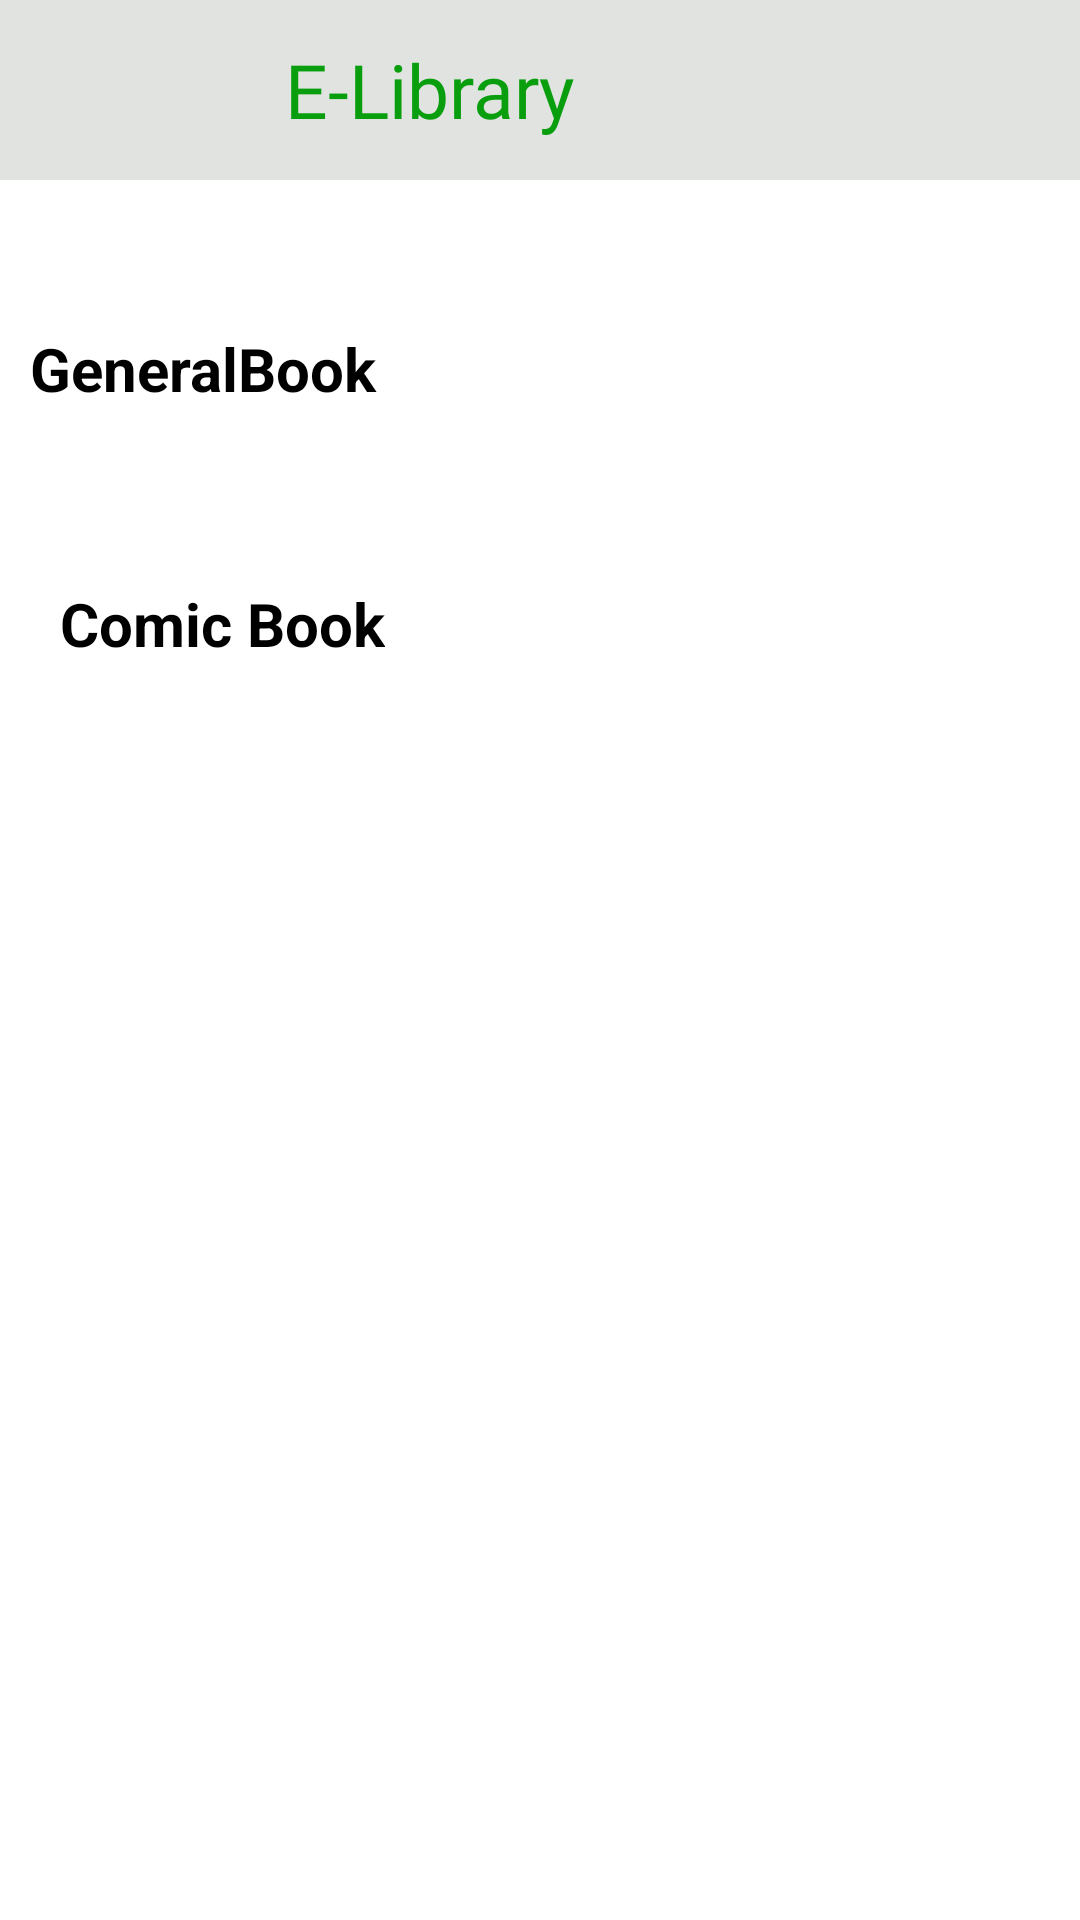

Write the Android layout XML for this screen, with the resource values it uses.
<!-- AndroidManifest.xml: application theme Theme.FirstITE -->
<!-- res/layout/fragment_home.xml -->
<ScrollView xmlns:android="http://schemas.android.com/apk/res/android"
    android:layout_width="match_parent"
    android:layout_height="match_parent">

    <LinearLayout
        android:layout_width="match_parent"
        android:layout_height="wrap_content"
        android:orientation="vertical">

        
        <include
            android:id="@+id/includeToolbar"
            layout="@layout/toolbar"
            android:layout_width="match_parent"
            android:layout_height="wrap_content" />

        <androidx.recyclerview.widget.RecyclerView
            android:id="@+id/recycleView"
            android:layout_width="match_parent"
            android:layout_height="wrap_content" />

        
        <LinearLayout
            android:id="@+id/dotLayout"
            android:layout_width="wrap_content"
            android:layout_height="wrap_content"
            android:orientation="horizontal"
            android:layout_gravity="center_horizontal"
            android:layout_marginTop="@dimen/_8dp"/>

        <LinearLayout
            android:gravity="center_vertical"
            android:layout_marginLeft="@dimen/_10dp"
            android:layout_marginTop="@dimen/_30dp"
            android:layout_width="@dimen/_388dp"
            android:layout_height="wrap_content"
            android:orientation="horizontal">

            <TextView
                android:layout_width="wrap_content"
                android:layout_height="wrap_content"
                android:text="@string/generalbook"
                android:textStyle="bold"
                android:textColor="@color/black"
                android:textSize="@dimen/_20sp"/>

            <Space
                android:layout_width="@dimen/_210dp"
                android:layout_height="wrap_content"/>

            <ImageView
                android:id="@+id/GeneralBookIcon"
                android:layout_width="@dimen/_50dp"
                android:layout_height="@dimen/_50dp"
                android:src="@drawable/baseline_arrow_right_alt_24"/>

        </LinearLayout>

        <androidx.recyclerview.widget.RecyclerView
            android:layout_marginTop="@dimen/_5dp"
            android:id="@+id/recycleViewCategory"
            android:layout_width="match_parent"
            android:layout_height="wrap_content" />

        <LinearLayout
            android:gravity="center_vertical"
            android:layout_marginLeft="@dimen/_20dp"
            android:layout_marginTop="@dimen/_30dp"
            android:layout_width="@dimen/_388dp"
            android:layout_height="wrap_content"
            android:orientation="horizontal">

            <TextView
                android:layout_width="wrap_content"
                android:layout_height="wrap_content"
                android:text="@string/comic_book"
                android:textStyle="bold"
                android:textColor="@color/black"
                android:textSize="@dimen/_20sp"/>

            <Space
                android:layout_width="@dimen/_210dp"
                android:layout_height="wrap_content"/>

            <ImageView
                android:id="@+id/ComicBookIcon"
                android:layout_width="@dimen/_50dp"
                android:layout_height="@dimen/_50dp"
                android:src="@drawable/baseline_arrow_right_alt_24"/>

        </LinearLayout>

        <androidx.recyclerview.widget.RecyclerView
            android:layout_marginTop="@dimen/_5dp"
            android:id="@+id/recycleViewCategory2"
            android:layout_width="match_parent"
            android:layout_height="@dimen/_300dp" />

    </LinearLayout>

</ScrollView>
<!-- res/layout/toolbar.xml (included above) -->
<?xml version="1.0" encoding="utf-8"?>
<RelativeLayout xmlns:android="http://schemas.android.com/apk/res/android"
    android:layout_width="match_parent"
    android:layout_height="wrap_content">

    <LinearLayout
        android:gravity="center_vertical"
        android:orientation="horizontal"
        android:id="@+id/parentAppBar"
        android:layout_width="match_parent"
        android:background="@color/e1e3e1"
        android:layout_height="@dimen/_60dp">

        <ImageView
            android:layout_width="@dimen/_70dp"
            android:layout_height="@dimen/_90dp"
            android:id="@+id/imgLogoELibrary"
            android:layout_margin="@dimen/_10dp"
            android:src="@mipmap/logo"/>

        <TextView
            android:id="@+id/txtlogo"
            android:layout_width="wrap_content"
            android:layout_height="wrap_content"
            android:layout_marginLeft="@dimen/_5dp"
            android:layout_toRightOf="@+id/imgLogoELibrary"
            android:textSize="@dimen/_25sp"
            android:textColor="@color/_099e0e"
            android:fontFamily="@font/robotbold"
            android:text="@string/e_library"/>

    </LinearLayout>

</RelativeLayout>
<!-- resources referenced by this layout -->
<resources>
  <color name="_099e0e">#099e0e</color>
  <color name="black">#FF000000</color>
  <color name="e1e3e1">#e1e3e1</color>
  <dimen name="_10dp">10dp</dimen>
  <dimen name="_20dp">20dp</dimen>
  <dimen name="_20sp">20sp</dimen>
  <dimen name="_210dp">210dp</dimen>
  <dimen name="_25sp">25sp</dimen>
  <dimen name="_300dp">300dp</dimen>
  <dimen name="_30dp">30dp</dimen>
  <dimen name="_388dp">388dp</dimen>
  <dimen name="_50dp">50dp</dimen>
  <dimen name="_5dp">5dp</dimen>
  <dimen name="_60dp">60dp</dimen>
  <dimen name="_70dp">70dp</dimen>
  <dimen name="_8dp">8dp</dimen>
  <dimen name="_90dp">90dp</dimen>
  <string name="comic_book">Comic Book</string>
  <string name="e_library">E-Library</string>
  <string name="generalbook">GeneralBook</string>
  <style name="Theme.FirstITE" parent="Base.Theme.FirstITE">
          <item name="android:windowBackground">@android:color/white</item>
      </style>
  <style name="Base.Theme.FirstITE" parent="Theme.Material3.DayNight.NoActionBar">
          
          
          <item name="toolbarStyle">@layout/toolbar</item>
  
      </style>
</resources>
